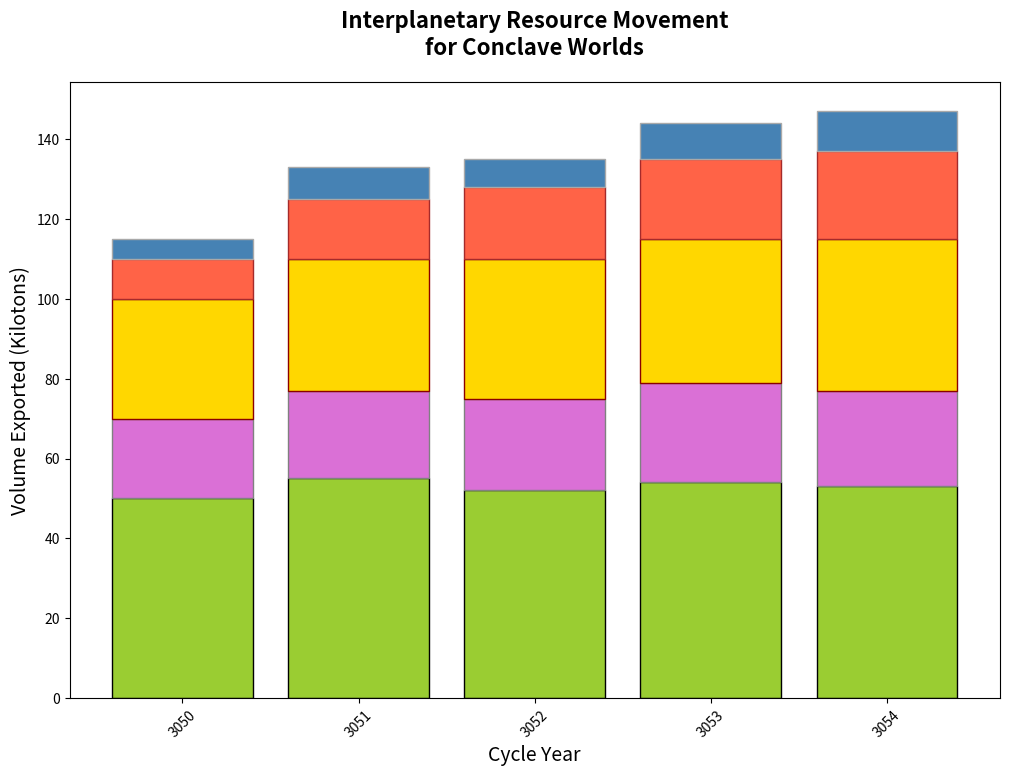

The matplotlib source for this figure: (Note: this script raises an exception after producing the figure.)
import matplotlib.pyplot as plt
import numpy as np

years = np.arange(3050, 3055)
tritanium_exports = [50, 55, 52, 54, 53]
dilithium_exports = [20, 22, 23, 25, 24]
plasmoid_exports = [30, 33, 35, 36, 38]
quantum_flux_exports = [10, 15, 18, 20, 22]
hyperium_exports = [5, 8, 7, 9, 10]

colors = ['#9ACD32', '#DA70D6', '#FFD700', '#FF6347', '#4682B4']
markers = ['o', '+', '-', 'O', 'X']
line_styles = ['-', '--', '-.', ':', '-']
edge_colors = ['black', 'gray', 'darkred', 'brown', 'darkgray']

fig, ax = plt.subplots(figsize=(12, 8))

# Randomized elements: color, marker, line style for bars
ax.bar(years, tritanium_exports, label='Tritanium - Cetheron', color=colors[0], edgecolor=edge_colors[0])
ax.bar(years, dilithium_exports, bottom=tritanium_exports, label='Dilithium - Luthar', color=colors[1], edgecolor=edge_colors[1])
ax.bar(years, plasmoid_exports, bottom=np.array(tritanium_exports) + np.array(dilithium_exports), label='Plasmoid - Zerion', color=colors[2], edgecolor=edge_colors[2])
ax.bar(years, quantum_flux_exports, bottom=np.array(tritanium_exports) + np.array(dilithium_exports) + np.array(plasmoid_exports), label='Quantum Flux - Yutopia', color=colors[3], edgecolor=edge_colors[3])
ax.bar(years, hyperium_exports, bottom=np.array(tritanium_exports) + np.array(dilithium_exports) + np.array(plasmoid_exports) + np.array(quantum_flux_exports), label='Hyperium - Zephyr', color=colors[4], edgecolor=edge_colors[4])

ax.set_title("Interplanetary Resource Movement\nfor Conclave Worlds", fontsize=16, fontweight='bold', pad=20)
ax.set_xlabel("Cycle Year", fontsize=14)
ax.set_ylabel("Volume Exported (Kilotons)", fontsize=14)

plt.xticks(years, rotation=45)

# Modify legend to use markers
handles, labels = ax.get_legend_handles_labels()
for i in range(len(handles)):
    handles[i] = mpatches.PathPatch(handles[i]) # Use markers as hatches for differentiation
    handles[i].set(hatch=markers[i])
    

ax.legend(handles, labels, title='Goods per Source', loc='upper right')

ax.yaxis.grid(True, linestyle=line_styles[3], alpha=0.7)  # Change grid line style

plt.tight_layout()

plt.show()
